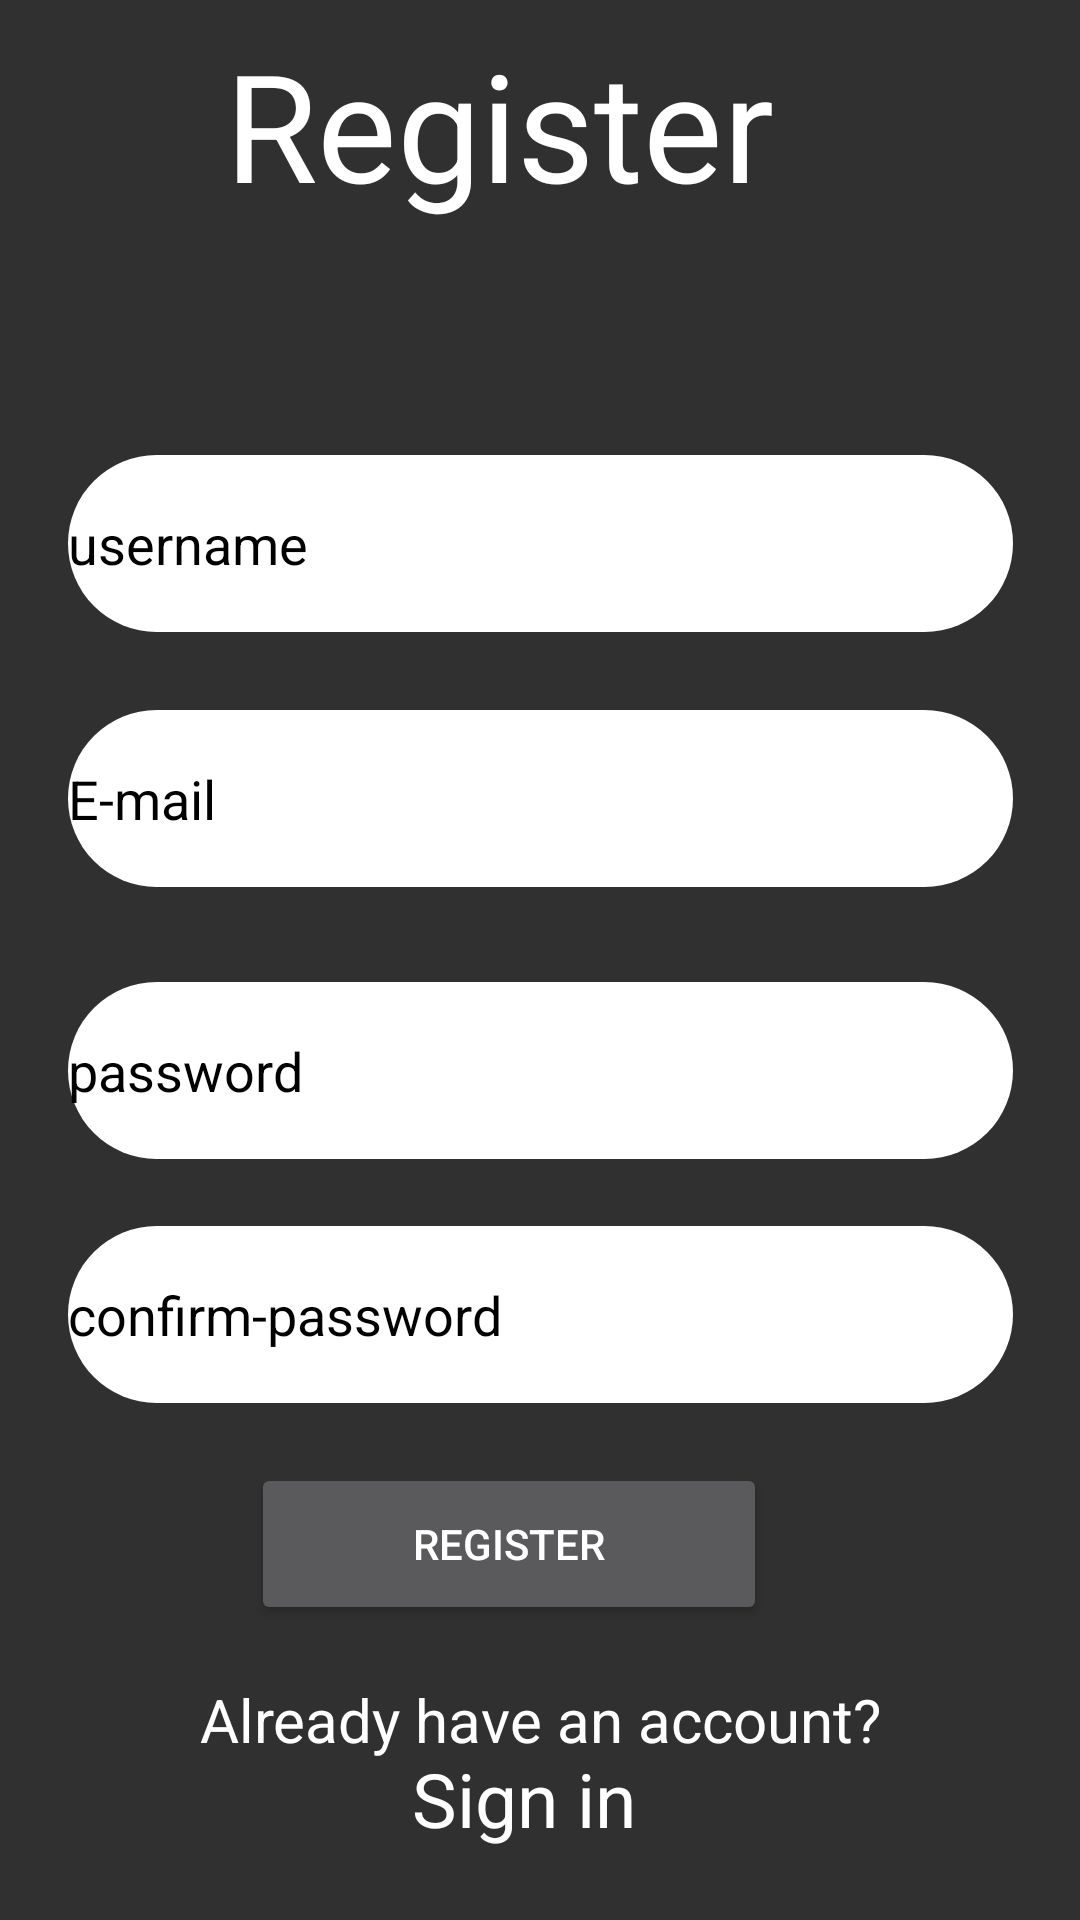

Produce the Android XML layout that renders to this screen, including the resource entries it uses.
<!-- AndroidManifest.xml: application theme AppTheme -->
<!-- res/layout/activity_register.xml -->
<?xml version="1.0" encoding="utf-8"?>
<android.support.constraint.ConstraintLayout xmlns:android="http://schemas.android.com/apk/res/android"
    xmlns:app="http://schemas.android.com/apk/res-auto"
    xmlns:tools="http://schemas.android.com/tools"
    android:layout_width="match_parent"
    android:layout_height="match_parent"
    tools:context=".Register"
    android:background="@drawable/gradientcolor">

    <TextView
        android:id="@+id/textView"
        android:layout_width="wrap_content"
        android:layout_height="wrap_content"
        android:layout_marginStart="8dp"
        android:layout_marginTop="8dp"
        android:layout_marginEnd="8dp"
        android:layout_marginBottom="8dp"
        android:text="Register"
        android:textColor="#FFFFFF"
        android:textSize="50dp"
        app:layout_constraintBottom_toBottomOf="parent"
        app:layout_constraintEnd_toEndOf="parent"
        app:layout_constraintHorizontal_bias="0.417"
        app:layout_constraintStart_toStartOf="parent"
        app:layout_constraintTop_toTopOf="parent"
        app:layout_constraintVertical_bias="0.0" />

    <EditText
        android:id="@+id/username"
        android:layout_width="315dp"
        android:layout_height="59dp"
        android:layout_marginStart="8dp"
        android:layout_marginTop="8dp"
        android:layout_marginEnd="8dp"
        android:layout_marginBottom="8dp"
        android:background="@drawable/roundbutton"
        android:ems="10"
        android:hint="username"
        android:inputType="text"
        android:textColor="@color/colorAccent"
        app:layout_constraintBottom_toBottomOf="parent"
        app:layout_constraintEnd_toEndOf="parent"
        app:layout_constraintStart_toStartOf="parent"
        app:layout_constraintTop_toTopOf="parent"
        app:layout_constraintVertical_bias="0.254" />

    <EditText
        android:id="@+id/password"
        android:layout_width="315dp"
        android:layout_height="59dp"
        android:layout_marginStart="8dp"
        android:layout_marginTop="8dp"
        android:layout_marginEnd="8dp"
        android:layout_marginBottom="8dp"
        android:background="@drawable/roundbutton"
        android:ems="10"
        android:hint="password"
        android:inputType="textPassword"
        android:textColor="@color/colorAccent"
        app:layout_constraintBottom_toBottomOf="parent"
        app:layout_constraintEnd_toEndOf="parent"
        app:layout_constraintStart_toStartOf="parent"
        app:layout_constraintTop_toTopOf="parent"
        app:layout_constraintVertical_bias="0.565" />

    <EditText
        android:id="@+id/email"
        android:layout_width="315dp"
        android:layout_height="59dp"
        android:layout_marginStart="8dp"
        android:layout_marginTop="8dp"
        android:layout_marginEnd="8dp"
        android:layout_marginBottom="8dp"
        android:background="@drawable/roundbutton"
        android:ems="10"
        android:hint="E-mail"
        android:inputType="textEmailAddress"
        android:textColor="@color/colorAccent"
        app:layout_constraintBottom_toBottomOf="parent"
        app:layout_constraintEnd_toEndOf="parent"
        app:layout_constraintStart_toStartOf="parent"
        app:layout_constraintTop_toTopOf="parent"
        app:layout_constraintVertical_bias="0.405" />

    <EditText
        android:id="@+id/confirm-password"
        android:layout_width="315dp"
        android:layout_height="59dp"
        android:layout_marginStart="8dp"
        android:layout_marginTop="8dp"
        android:layout_marginEnd="8dp"
        android:layout_marginBottom="8dp"
        android:background="@drawable/roundbutton"
        android:ems="10"
        android:hint="confirm-password"
        android:inputType="textPassword"
        android:textColor="@color/colorAccent"
        app:layout_constraintBottom_toBottomOf="parent"
        app:layout_constraintEnd_toEndOf="parent"
        app:layout_constraintStart_toStartOf="parent"
        app:layout_constraintTop_toTopOf="@+id/textView"
        app:layout_constraintVertical_bias="0.705" />

    <Button
        android:id="@+id/registerbtn"
        android:layout_width="172dp"
        android:layout_height="54dp"
        android:layout_marginStart="8dp"
        android:layout_marginTop="8dp"
        android:layout_marginEnd="8dp"
        android:layout_marginBottom="8dp"
        android:text="register"
        app:layout_constraintBottom_toBottomOf="parent"
        app:layout_constraintEnd_toEndOf="parent"
        app:layout_constraintHorizontal_bias="0.439"
        app:layout_constraintStart_toStartOf="parent"
        app:layout_constraintTop_toTopOf="@+id/textView"
        app:layout_constraintVertical_bias="0.839"
        />

    <TextView
        android:id="@+id/textView3"
        android:layout_width="wrap_content"
        android:layout_height="wrap_content"
        android:layout_marginStart="8dp"
        android:layout_marginTop="8dp"
        android:layout_marginEnd="8dp"
        android:layout_marginBottom="8dp"
        android:text="Already have an account?"
        android:textColor="#FFFFFF"
        android:textSize="20sp"
        app:layout_constraintBottom_toBottomOf="parent"
        app:layout_constraintEnd_toEndOf="parent"
        app:layout_constraintStart_toStartOf="parent"
        app:layout_constraintTop_toTopOf="parent"
        app:layout_constraintVertical_bias="0.924" />

    <TextView
        android:id="@+id/signinTV"
        android:layout_width="129dp"
        android:layout_height="38dp"
        android:layout_marginStart="8dp"
        android:layout_marginEnd="8dp"
        android:layout_marginBottom="8dp"
        android:text="Sign in"
        android:textColor="#FFFFFF"
        android:textSize="25sp"
        app:layout_constraintBottom_toBottomOf="parent"
        app:layout_constraintEnd_toEndOf="parent"
        app:layout_constraintHorizontal_bias="0.601"
        app:layout_constraintStart_toStartOf="parent"
        app:layout_constraintTop_toTopOf="parent"
        app:layout_constraintVertical_bias="0.981" />
</android.support.constraint.ConstraintLayout>
<!-- resources referenced by this layout -->
<resources>
  <color name="colorAccent">#1E1A90</color>
  <!-- drawable roundbutton (drawable) -->
  <?xml version="1.0" encoding="utf-8"?>
  <shape xmlns:android="http://schemas.android.com/apk/res/android"
      android:shape="rectangle">
  
  
  <solid android:color="#FFFFFF" />
      <corners android:radius="150dp"/>
  
  </shape>
  <style name="AppTheme" parent="Theme.AppCompat.NoActionBar">
          
          <item name="colorPrimary">@color/colorPrimary</item>
          <item name="colorPrimaryDark">@color/colorPrimaryDark</item>
          <item name="colorAccent">@color/colorAccent</item>
          <item name="android:textColorHint">#000000</item>
      </style>
  <color name="colorPrimary">#ff7700</color>
  <color name="colorPrimaryDark">#ff7700</color>
</resources>
